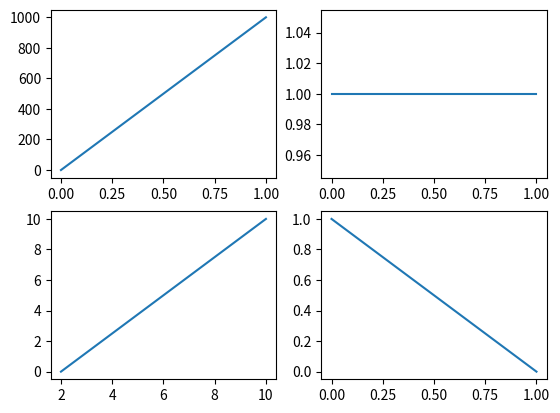
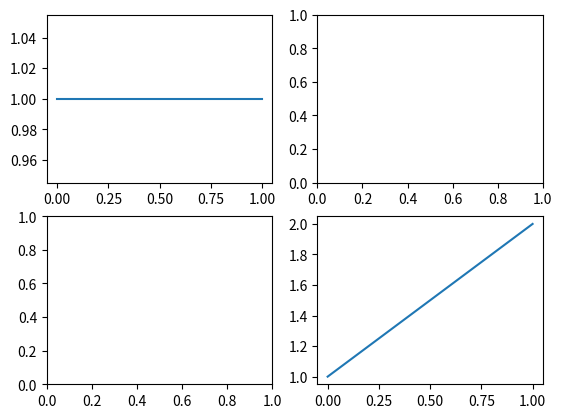
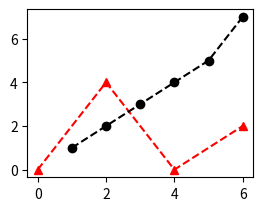
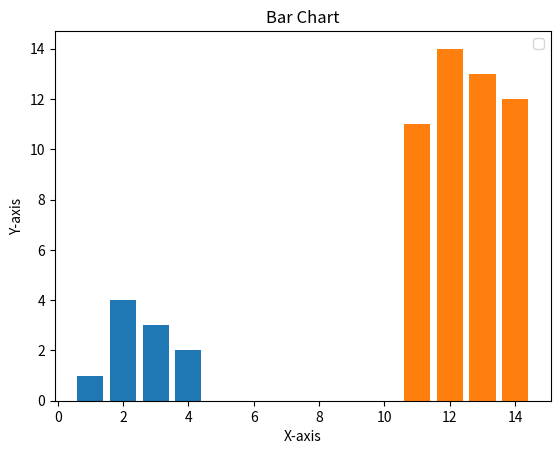
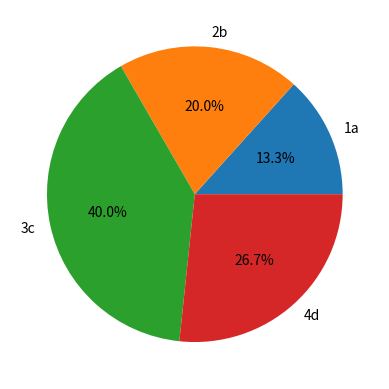

Write Python code to recreate these figures, in order.
import matplotlib.pyplot as plt
# ass_subplot(특정위치)
# ass_subplot([총 행의 수], [총 열의 수 ],[subplot 번호])

figure = plt.figure()
# figure() 함수 사용해서 figure 에 넣고 
axes1 = figure.add_subplot(2,2,1)
axes2 = figure.add_subplot(2,2,2)
axes3 = figure.add_subplot(2,2,3)
axes4 = figure.add_subplot(2,2,4)
# figure 로 지정된 것을 형태로 add_subplot(2,2,4) 이렇게 
# 추가해주는 프로그램 

axes1.plot([0,1000]) # y 축 데이터
axes2.plot([1,1]) # y 축 데이터
axes3.plot([2,10],[0,10]) # y 축 데이터
axes4.plot([1,0]) # y 축 데이터
# 표시하는 방식을 정해주고 
plt.show()
# 그것을 실제 표시 해주는 것

# subplots() : figure 와 sublplot 동시 생성
# subplots() (생성할 subplots 행 , 열)
figure, axes = plt.subplots(2,2) # subplot 는 두개를 만들어 주는 함수 인데 
# 이함수를 2해 2열 로 표시하면 총 4개를 만들어 준다 
axes[0][0].plot([1,1])
axes[1][1].plot([1,2])
plt.show()

################################
figure = plt.figure()
# figure 객체를 만들어 준다 
axes = figure.add_subplot(224)
# 
x = [ 0, 2, 4, 6]
y = [ 0, 4, 0, 2]
x2 = [ 1,2,3,4,5,6]
y2 = [ 1,2,3,4,5,7]
axes.plot()
# 여기에 
axes.plot(x,y, color='r', linestyle='dashed',marker='^')
axes.plot(x2,y2, color='k', linestyle='dashed',marker='o')
plt.show()
#######################

import matplotlib.pyplot as plt

figure = plt.figure()
axes = figure.add_subplot(111)

x = [1, 2, 3, 4]
y = [1, 4, 3, 2]

x2 = [11, 12, 13, 14]
y2 = [11, 14, 13, 12]

axes.bar(x, y)
axes.bar(x2, y2)

plt.xlabel('X-axis')
plt.ylabel('Y-axis')
plt.title('Bar Chart')
plt.legend()
plt.show()
################

figure = plt.figure()
axes = figure.add_subplot(111)
x = [10,15,30,20]
y = ['1a','2b','3c','4d']
axes.pie(x, labels=y , autopct='%.1f%%' )
plt.show()

